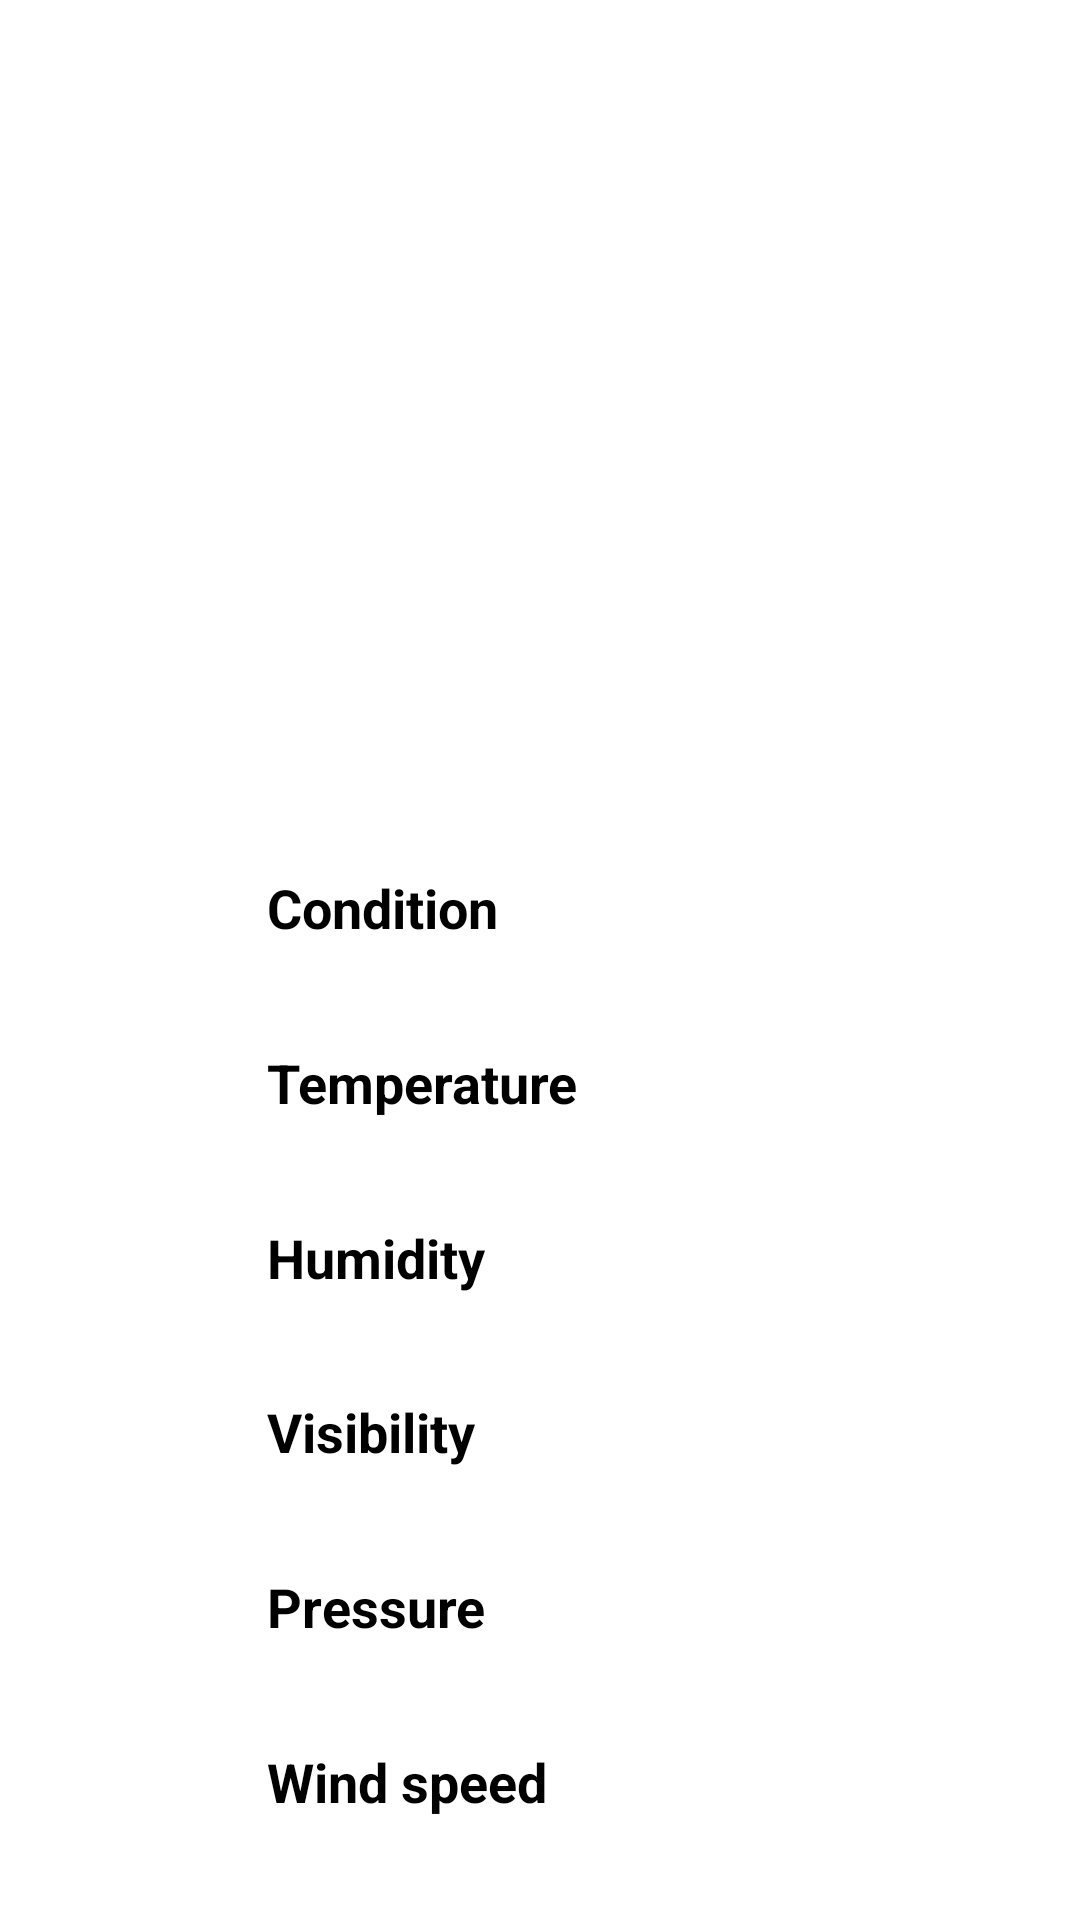

This screen was rendered from an Android layout file. Write that file and the resources it references.
<!-- AndroidManifest.xml: application theme Theme.AstroWeather -->
<!-- res/layout/fragment_curr_weather.xml -->
<?xml version="1.0" encoding="utf-8"?>
<androidx.constraintlayout.widget.ConstraintLayout xmlns:android="http://schemas.android.com/apk/res/android"
    xmlns:app="http://schemas.android.com/apk/res-auto"
    xmlns:tools="http://schemas.android.com/tools"
    android:id="@+id/frameLayout2"
    android:layout_width="match_parent"
    android:layout_height="match_parent"
    android:background="?attr/colorPrimaryVariant"
    tools:context=".LongTermForecastFragment">


    <TextView
        android:id="@+id/windSpeed"
        android:layout_width="wrap_content"
        android:layout_height="wrap_content"
        android:text=""
        android:textSize="@dimen/font_size_fragments_default"
        app:layout_constraintBottom_toBottomOf="parent"
        app:layout_constraintEnd_toEndOf="parent"
        app:layout_constraintHorizontal_bias="0.5"
        app:layout_constraintStart_toEndOf="@+id/textView17"
        app:layout_constraintTop_toBottomOf="@+id/pressure" />

    <TextView
        android:id="@+id/textView17"
        android:layout_width="wrap_content"
        android:layout_height="wrap_content"
        android:text="Wind speed"
        android:textSize="@dimen/font_size_fragments_default"
        android:textStyle="bold"
        app:layout_constraintBottom_toBottomOf="parent"
        app:layout_constraintEnd_toStartOf="@+id/windSpeed"
        app:layout_constraintHorizontal_bias="0.5"
        app:layout_constraintStart_toStartOf="parent"
        app:layout_constraintTop_toBottomOf="@+id/textView51" />

    <TextView
        android:id="@+id/locationName"
        android:layout_width="wrap_content"
        android:layout_height="wrap_content"
        android:layout_marginTop="32dp"
        android:text=""
        android:textSize="@dimen/font_size_fragments_default"
        app:layout_constraintEnd_toEndOf="parent"
        app:layout_constraintHorizontal_bias="0.5"
        app:layout_constraintStart_toStartOf="parent"
        app:layout_constraintTop_toTopOf="parent" />

    <TextView
        android:id="@+id/temperature"
        android:layout_width="wrap_content"
        android:layout_height="wrap_content"
        android:text=""
        android:textSize="@dimen/font_size_fragments_default"
        app:layout_constraintBottom_toTopOf="@+id/humidity"
        app:layout_constraintEnd_toEndOf="@+id/humidity"
        app:layout_constraintTop_toBottomOf="@+id/description" />

    <TextView
        android:id="@+id/textView39"
        android:layout_width="wrap_content"
        android:layout_height="wrap_content"
        android:text="Condition"
        android:textSize="@dimen/font_size_fragments_default"
        android:textStyle="bold"
        app:layout_constraintBottom_toTopOf="@+id/textView42"
        app:layout_constraintStart_toStartOf="@+id/textView42"
        app:layout_constraintTop_toBottomOf="@+id/icon" />

    <TextView
        android:id="@+id/description"
        android:layout_width="wrap_content"
        android:layout_height="wrap_content"
        android:text=""
        android:textSize="@dimen/font_size_fragments_default"
        app:layout_constraintBottom_toTopOf="@+id/temperature"
        app:layout_constraintEnd_toEndOf="@+id/temperature"
        app:layout_constraintTop_toBottomOf="@+id/icon" />

    <TextView
        android:id="@+id/textView42"
        android:layout_width="wrap_content"
        android:layout_height="wrap_content"
        android:text="Temperature"
        android:textSize="@dimen/font_size_fragments_default"
        android:textStyle="bold"
        app:layout_constraintBottom_toTopOf="@+id/textView45"
        app:layout_constraintStart_toStartOf="@+id/textView45"
        app:layout_constraintTop_toBottomOf="@+id/textView39" />

    <TextView
        android:id="@+id/textView45"
        android:layout_width="wrap_content"
        android:layout_height="wrap_content"
        android:text="Humidity"
        android:textSize="@dimen/font_size_fragments_default"
        android:textStyle="bold"
        app:layout_constraintBottom_toTopOf="@+id/textView48"
        app:layout_constraintStart_toStartOf="@+id/textView48"
        app:layout_constraintTop_toBottomOf="@+id/textView42" />

    <TextView
        android:id="@+id/humidity"
        android:layout_width="wrap_content"
        android:layout_height="wrap_content"
        android:text=""
        android:textSize="@dimen/font_size_fragments_default"
        app:layout_constraintBottom_toTopOf="@+id/visibility"
        app:layout_constraintEnd_toEndOf="@+id/visibility"
        app:layout_constraintTop_toBottomOf="@+id/temperature" />

    <TextView
        android:id="@+id/textView48"
        android:layout_width="wrap_content"
        android:layout_height="wrap_content"
        android:text="Visibility"
        android:textSize="@dimen/font_size_fragments_default"
        android:textStyle="bold"
        app:layout_constraintBottom_toTopOf="@+id/textView51"
        app:layout_constraintStart_toStartOf="@+id/textView51"
        app:layout_constraintTop_toBottomOf="@+id/textView45" />

    <TextView
        android:id="@+id/visibility"
        android:layout_width="wrap_content"
        android:layout_height="wrap_content"
        android:text=""
        android:textSize="@dimen/font_size_fragments_default"
        app:layout_constraintBottom_toTopOf="@+id/pressure"
        app:layout_constraintEnd_toEndOf="@+id/pressure"
        app:layout_constraintTop_toBottomOf="@+id/humidity" />

    <TextView
        android:id="@+id/textView51"
        android:layout_width="wrap_content"
        android:layout_height="wrap_content"
        android:text="Pressure"
        android:textSize="@dimen/font_size_fragments_default"
        android:textStyle="bold"
        app:layout_constraintBottom_toTopOf="@+id/textView17"
        app:layout_constraintStart_toStartOf="@+id/textView17"
        app:layout_constraintTop_toBottomOf="@+id/textView48" />

    <TextView
        android:id="@+id/pressure"
        android:layout_width="wrap_content"
        android:layout_height="wrap_content"
        android:text=""
        android:textSize="@dimen/font_size_fragments_default"
        app:layout_constraintBottom_toTopOf="@+id/windSpeed"
        app:layout_constraintEnd_toEndOf="@+id/windSpeed"
        app:layout_constraintTop_toBottomOf="@+id/visibility" />

    <ImageView
        android:id="@+id/icon"
        android:layout_width="200sp"
        android:layout_height="200sp"
        android:src="?attr/colorPrimaryVariant"
        app:layout_constraintEnd_toEndOf="parent"
        app:layout_constraintHorizontal_bias="0.5"
        app:layout_constraintStart_toStartOf="parent"
        app:layout_constraintTop_toBottomOf="@+id/locationName" />

</androidx.constraintlayout.widget.ConstraintLayout>
<!-- resources referenced by this layout -->
<resources>
  <dimen name="font_size_fragments_default">18sp</dimen>
  <style name="Theme.AstroWeather" parent="Theme.MaterialComponents.DayNight.DarkActionBar">
          
          <item name="colorPrimary">#5905BF</item>
          <item name="colorPrimaryVariant">#4103CC</item>
          <item name="colorOnPrimary">@color/black</item>
          
          <item name="colorSecondary">@color/teal_200</item>
          <item name="colorSecondaryVariant">@color/teal_200</item>
          <item name="colorOnSecondary">@color/black</item>
          
          <item name="android:statusBarColor" tools:targetApi="l">?attr/colorPrimary</item>
          
      </style>
  <color name="black">#FF000000</color>
  <color name="teal_200">#FF03DAC5</color>
</resources>
